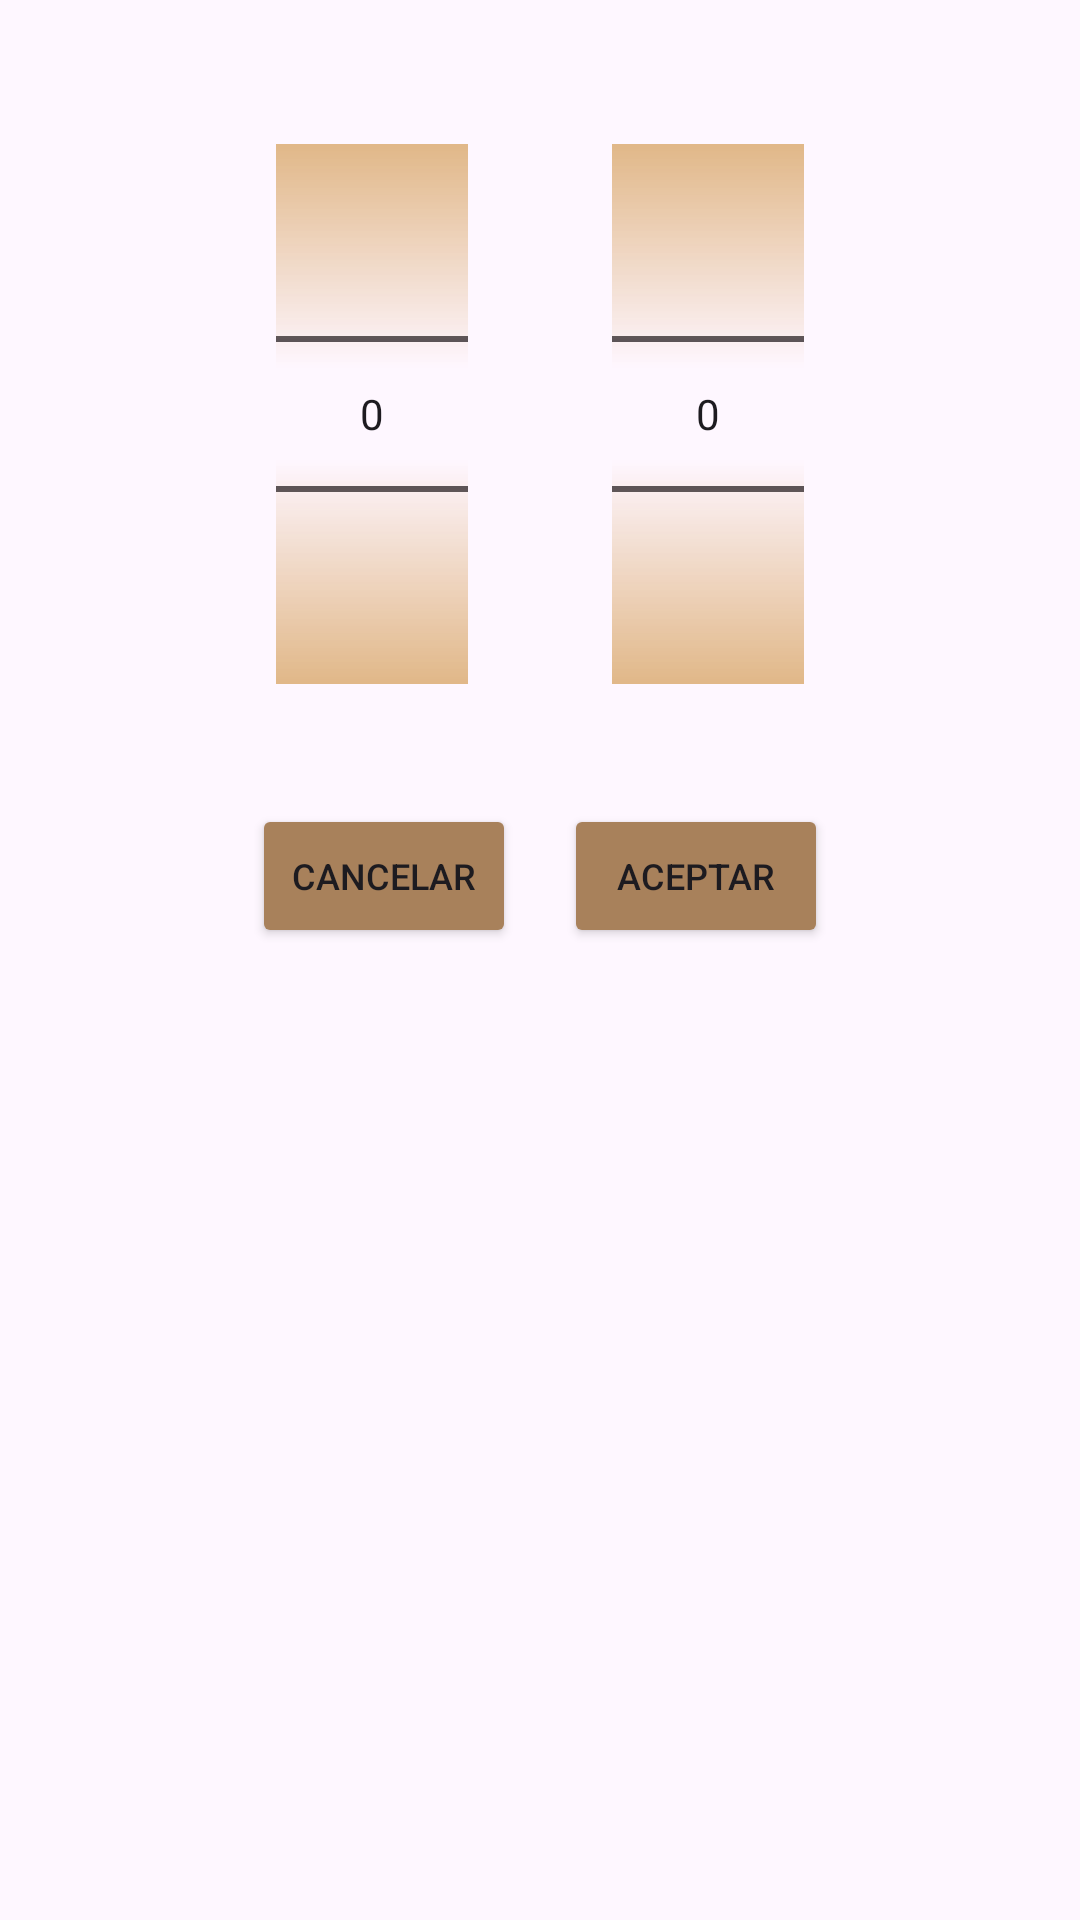

Here is an Android app screen rendered from its layout file. Give the layout XML and the strings, colors and styles it references.
<!-- AndroidManifest.xml: application theme Base.Theme.Cristinalozanobeauty -->
<!-- res/layout/dialog_month_picker.xml -->
<?xml version="1.0" encoding="utf-8"?>
<LinearLayout xmlns:android="http://schemas.android.com/apk/res/android"
    android:layout_width="match_parent"
    android:layout_height="wrap_content"
    android:orientation="vertical"
    android:padding="@dimen/padding">

    <LinearLayout
        android:layout_width="match_parent"
        android:layout_height="wrap_content"
        android:gravity="center"
        android:orientation="horizontal">

        
        <NumberPicker
            android:id="@+id/npMonth"
            style="@style/NumberPicker" />

        
        <NumberPicker
            android:id="@+id/npYear"
            style="@style/NumberPicker" />

    </LinearLayout>

    <LinearLayout
        android:layout_width="match_parent"
        android:layout_height="wrap_content"
        android:layout_marginTop="@dimen/buttonPadding"
        android:gravity="center"
        android:orientation="horizontal">

        
        <Button
            android:id="@+id/btn_cancel"
            android:layout_width="wrap_content"
            android:layout_height="wrap_content"
            android:backgroundTint="@color/gold"
            android:text="@string/cancel"
            android:textAllCaps="true"
            android:textSize="@dimen/alertButonTextSize" />

        
        <Button
            android:id="@+id/btn_accept"
            android:layout_width="wrap_content"
            android:layout_height="wrap_content"
            android:layout_marginStart="@dimen/buttonPadding"
            android:backgroundTint="@color/gold"
            android:text="@string/accept"
            android:textAllCaps="true"
            android:textSize="@dimen/alertButonTextSize" />

    </LinearLayout>

</LinearLayout>
<!-- resources referenced by this layout -->
<resources>
  <color name="gold">#A8815B</color>
  <dimen name="alertButonTextSize">12sp</dimen>
  <dimen name="buttonPadding">16dp</dimen>
  <dimen name="padding">24dp</dimen>
  <string name="accept">Aceptar</string>
  <string name="cancel">Cancelar</string>
  <style name="NumberPicker">
          <item name="android:layout_width">wrap_content</item>
          <item name="android:layout_height">wrap_content</item>
          <item name="android:layout_margin">@dimen/buttonMargin</item>
          <item name="android:solidColor">@color/light_gold</item>
      </style>
  <style name="Base.Theme.Cristinalozanobeauty" parent="Theme.Material3.Light.NoActionBar" />
  <dimen name="buttonMargin">24dp</dimen>
  <color name="light_gold">#E1B788</color>
</resources>
